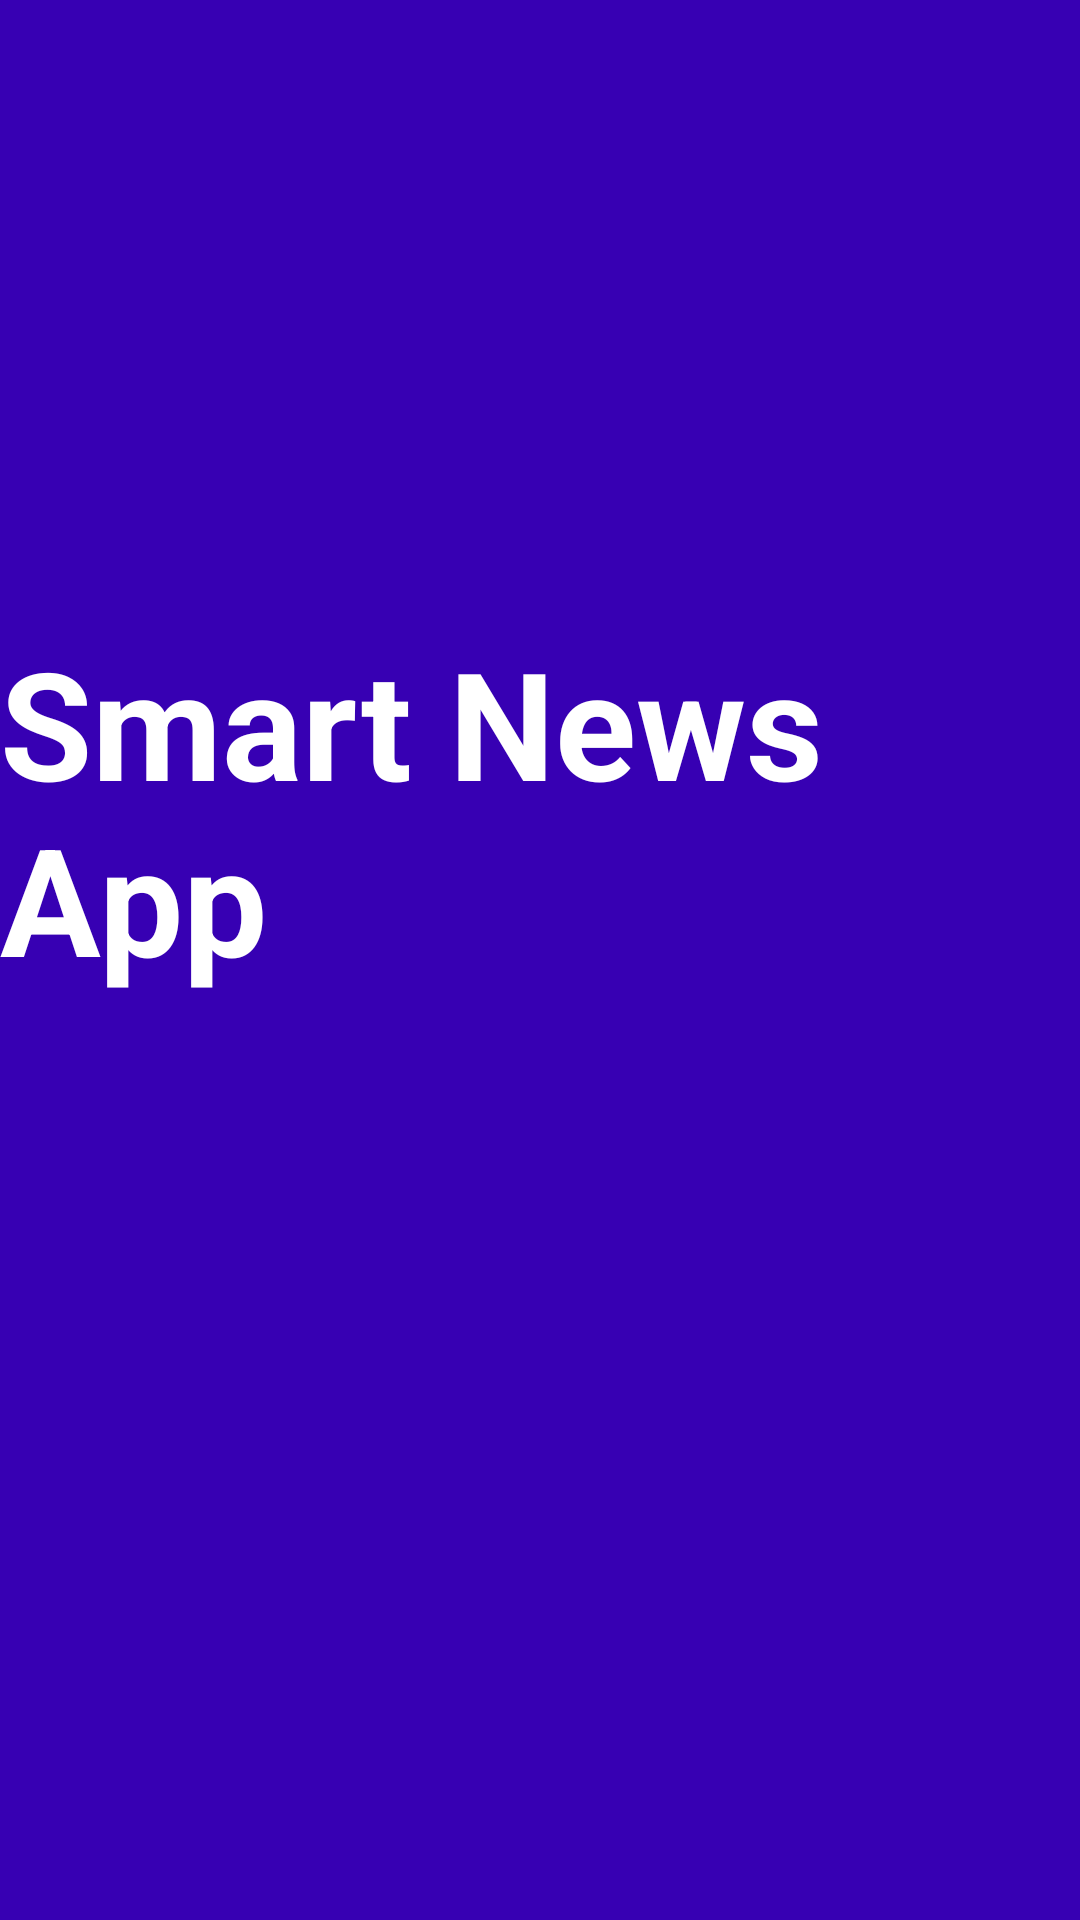

The Android layout XML behind this screen, and the referenced resources:
<!-- AndroidManifest.xml: application theme Theme.BitCoinApp -->
<!-- res/layout/activity_main.xml -->
<?xml version="1.0" encoding="utf-8"?>
<RelativeLayout xmlns:android="http://schemas.android.com/apk/res/android"
    xmlns:app="http://schemas.android.com/apk/res-auto"
    xmlns:tools="http://schemas.android.com/tools"
    android:layout_width="match_parent"
    android:layout_height="match_parent"
    android:background="@color/design_default_color_primary_dark"
    tools:context=".MainActivity" >

<LinearLayout
    android:layout_width="fill_parent"
    android:layout_height="fill_parent"
    android:layout_centerVertical="true"
    android:gravity="center"
    android:orientation="vertical">

    <TextView
        android:layout_width="wrap_content"
        android:layout_height="wrap_content"
        android:gravity="top"
        android:text="Smart News App"
        android:textColor="@color/white"
        android:textSize="50dp"
        android:textStyle="bold">

    </TextView>

    <ImageView
        android:layout_width="wrap_content"
        android:layout_height="wrap_content"
        android:layout_marginBottom="100dp"
        android:layout_gravity="center"
        android:src="@drawable/news">

    </ImageView>


</LinearLayout>

</RelativeLayout>
<!-- resources referenced by this layout -->
<resources>
  <style name="Theme.BitCoinApp" parent="Theme.MaterialComponents.DayNight.NoActionBar">
          
          <item name="colorPrimary">@color/white</item>
          <item name="colorPrimaryVariant">@color/white</item>
          <item name="colorOnPrimary">@color/white</item>
          
          <item name="colorSecondary">@color/teal_200</item>
          <item name="colorSecondaryVariant">@color/teal_700</item>
          <item name="colorOnSecondary">@color/black</item>
      </style>
  <!-- not gathered from this repository: default colours our renderer supplied (Android Studio template values) -->
  <color name="teal_200">#FF03DAC5</color>
  <color name="teal_700">#FF018786</color>
  <color name="black">#FF000000</color>
  <color name="white">#FFFFFFFF</color>
</resources>
